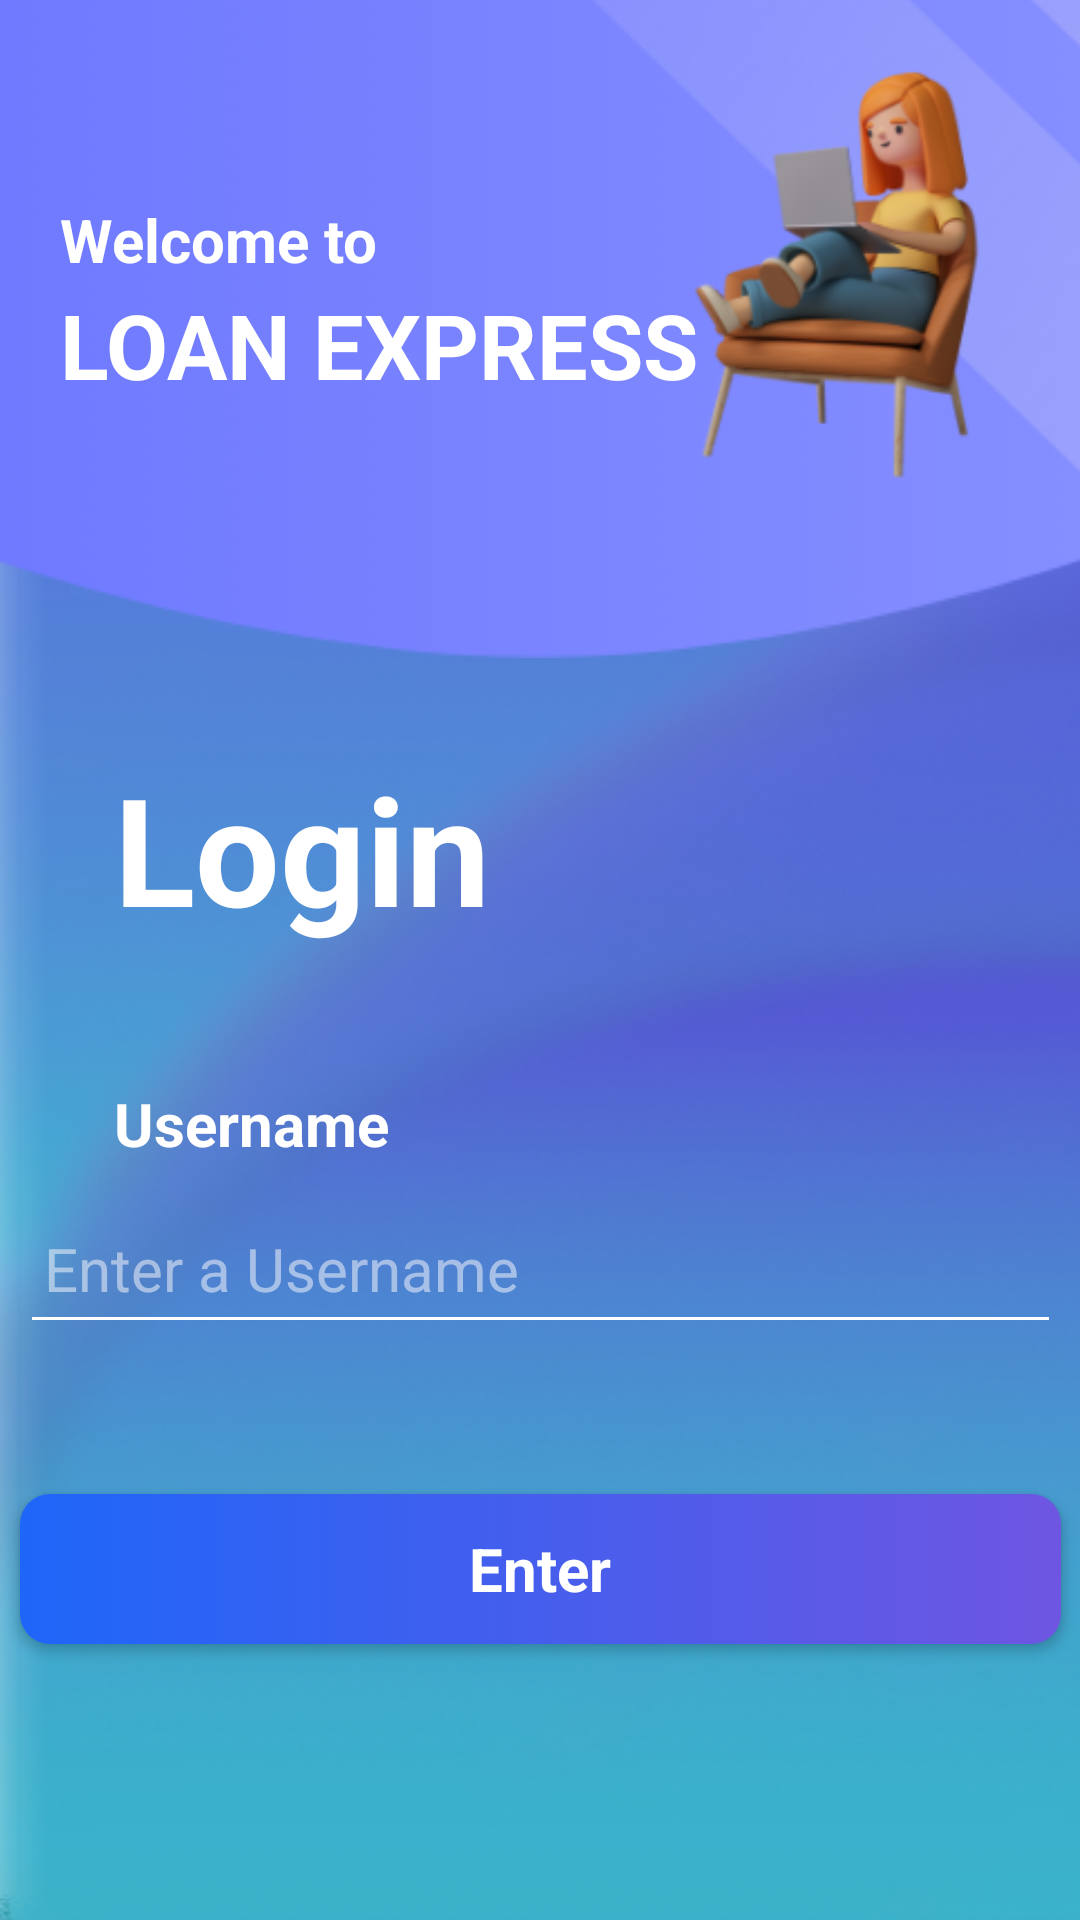

Android layout source for this screen:
<!-- AndroidManifest.xml: application theme Theme.LoanT -->
<!-- res/layout/activity_login.xml -->
<?xml version="1.0" encoding="utf-8"?>
<androidx.constraintlayout.widget.ConstraintLayout xmlns:android="http://schemas.android.com/apk/res/android"
    xmlns:app="http://schemas.android.com/apk/res-auto"
    xmlns:tools="http://schemas.android.com/tools"
    android:layout_width="match_parent"
    android:layout_height="match_parent"
    android:background="@drawable/gl">

    <ImageView
        android:id="@+id/imageView3"
        android:layout_width="2000dp"
        android:layout_height="wrap_content"
        android:layout_marginTop="-50dp"
        android:layout_marginRight="2dp"
        app:layout_constraintEnd_toEndOf="parent"
        app:layout_constraintStart_toStartOf="parent"
        app:layout_constraintTop_toTopOf="parent"
        app:srcCompat="@drawable/top_background" />

    <ImageView
        android:id="@+id/imageView4"
        android:layout_width="2000dp"
        android:layout_height="wrap_content"
        android:layout_marginTop="-340dp"
        android:layout_marginRight="-100dp"
        app:layout_constraintEnd_toEndOf="parent"
        app:layout_constraintStart_toStartOf="parent"
        app:layout_constraintTop_toTopOf="parent"
        app:srcCompat="@drawable/white_line" />

    <TextView
        android:id="@+id/textView4"
        android:layout_width="wrap_content"
        android:layout_height="wrap_content"
        android:layout_marginStart="20dp"
        android:layout_marginBottom="90dp"
        android:text="Welcome to"
        android:textColor="#FFFFFF"
        android:textSize="20sp"
        android:textStyle="bold"
        app:layout_constraintBottom_toTopOf="@+id/textView"
        app:layout_constraintStart_toStartOf="parent"
        app:layout_constraintTop_toTopOf="parent" />

    <TextView
        android:id="@+id/textView41"
        android:layout_width="wrap_content"
        android:layout_height="wrap_content"
        android:layout_marginStart="20dp"
        android:layout_marginBottom="20dp"
        android:text="LOAN EXPRESS"
        android:textColor="#FFFFFF"
        android:textSize="30sp"
        android:textStyle="bold"
        app:layout_constraintBottom_toTopOf="@+id/textView"
        app:layout_constraintStart_toStartOf="parent"
        app:layout_constraintTop_toTopOf="parent" />

    <TextView
        android:id="@+id/textView"
        android:layout_width="wrap_content"
        android:layout_height="wrap_content"
        android:layout_marginStart="38dp"
        android:layout_marginTop="30dp"
        android:text="Login"
        android:textColor="#FFFFFF"
        android:textSize="50sp"
        android:textStyle="bold"
        app:layout_constraintStart_toStartOf="parent"
        app:layout_constraintTop_toBottomOf="@+id/imageView3" />

    <TextView
        android:id="@+id/textView2"
        android:layout_width="wrap_content"
        android:layout_height="wrap_content"
        android:layout_marginStart="38dp"
        android:layout_marginTop="45dp"
        android:text="Username"
        android:textColor="#FFFFFF"
        android:textSize="20sp"
        android:textStyle="bold"
        app:layout_constraintStart_toStartOf="parent"
        app:layout_constraintTop_toBottomOf="@+id/textView" />

    <EditText
        android:id="@+id/editTextTextPersonName"
        android:layout_width="347dp"
        android:layout_height="50dp"
        android:layout_marginTop="10dp"
        android:backgroundTint="@android:color/white"
        android:ems="10"
        android:hint="Enter a Username"
        android:inputType="textPersonName"
        android:padding="8dp"
        android:textColor="#80000000"
        android:textColorHint="#80FFFEFE"
        android:textSize="20sp"
        app:layout_constraintEnd_toEndOf="parent"
        app:layout_constraintStart_toStartOf="parent"
        app:layout_constraintTop_toBottomOf="@+id/textView2" />


    <androidx.appcompat.widget.AppCompatButton
        android:id="@+id/loginBtn"
        style="@android:style/Widget.Button"
        android:layout_width="347dp"
        android:layout_height="50dp"
        android:layout_marginTop="50dp"
        android:background="@drawable/button_background"
        android:text="Enter"
        android:textColor="@color/white"
        android:textSize="20sp"
        android:textStyle="bold"
        app:layout_constraintEnd_toEndOf="parent"
        app:layout_constraintStart_toStartOf="parent"
        app:layout_constraintTop_toBottomOf="@+id/editTextTextPersonName" />

    <ImageView
        android:id="@+id/imageView2"
        android:layout_width="120dp"
        android:layout_height="wrap_content"
        android:layout_marginTop="-10dp"
        android:layout_marginRight="15dp"
        app:layout_constraintEnd_toEndOf="parent"
        app:layout_constraintTop_toTopOf="parent"
        app:srcCompat="@drawable/women2" />



</androidx.constraintlayout.widget.ConstraintLayout>
<!-- resources referenced by this layout -->
<resources>
  <color name="white">#FFFFFFFF</color>
  <!-- drawable button_background (drawable) -->
  <?xml version="1.0" encoding="utf-8"?>
  <selector xmlns:android="http://schemas.android.com/apk/res/android">
      <item>
          <shape android:shape="rectangle">
              <gradient android:startColor="#1E66F8" android:endColor="#6E56E2" android:angle="0"/>
              <corners android:radius="10dp"/>
          </shape>
      </item>
  </selector>
  <!-- drawable gl: png bitmap (drawable, 279775 bytes) -->
  <!-- drawable top_background: png bitmap (drawable, 26926 bytes) -->
  <!-- drawable white_line: png bitmap (drawable, 30176 bytes) -->
  <!-- drawable women2: png bitmap (drawable, 30804 bytes) -->
  <style name="Theme.LoanT" parent="Theme.MaterialComponents.DayNight.NoActionBar">
          
          <item name="colorPrimary">@color/purple_500</item>
          <item name="colorPrimaryVariant">@color/purple_700</item>
          <item name="colorOnPrimary">@color/white</item>
          
          <item name="colorSecondary">@color/teal_200</item>
          <item name="colorSecondaryVariant">@color/teal_700</item>
          <item name="colorOnSecondary">@color/black</item>
          
          <item name="android:statusBarColor" tools:targetApi="l">?attr/colorPrimaryVariant</item>
          
      </style>
  <color name="purple_500">#FF6200EE</color>
  <color name="purple_700">#6c7cfc</color>
  <color name="teal_200">#FF03DAC5</color>
  <color name="teal_700">#FF018786</color>
  <color name="black">#FF000000</color>
</resources>
